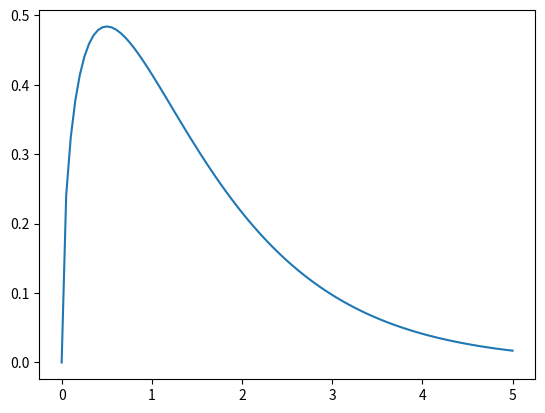

Source code (Python):
# -*- coding: utf-8 -*-

import numpy as np
import matplotlib.pyplot as plt

"""
v= np.linspace(0,05,10000)
def f(v):
    return v**2*np.exp(-v**2)
    
n=f(v)
plt.plot(v,n)
plt.show()
"""


def p(v):
    return 2 * a * v**0.5 * np.exp(-b * v)

v = np.linspace(0, 5, 100)

m = 1
k = 1
T = 1

a = np.pi ** (-0.5)
b = 1

xmin = 0.0
xmax = 1000.0
n = 10000
h = (xmax - xmin) / n

sum = p(xmin) + p(xmax)
for i in range(1, n):
    if i % 2 == 0.0:
        sum += 2 * (p(xmin + i * h))
    else:
        sum += 4 * (p(xmin + i * h))
I = (h / 3) * sum

print(I)

plt.plot(v, p(v))
plt.show()
